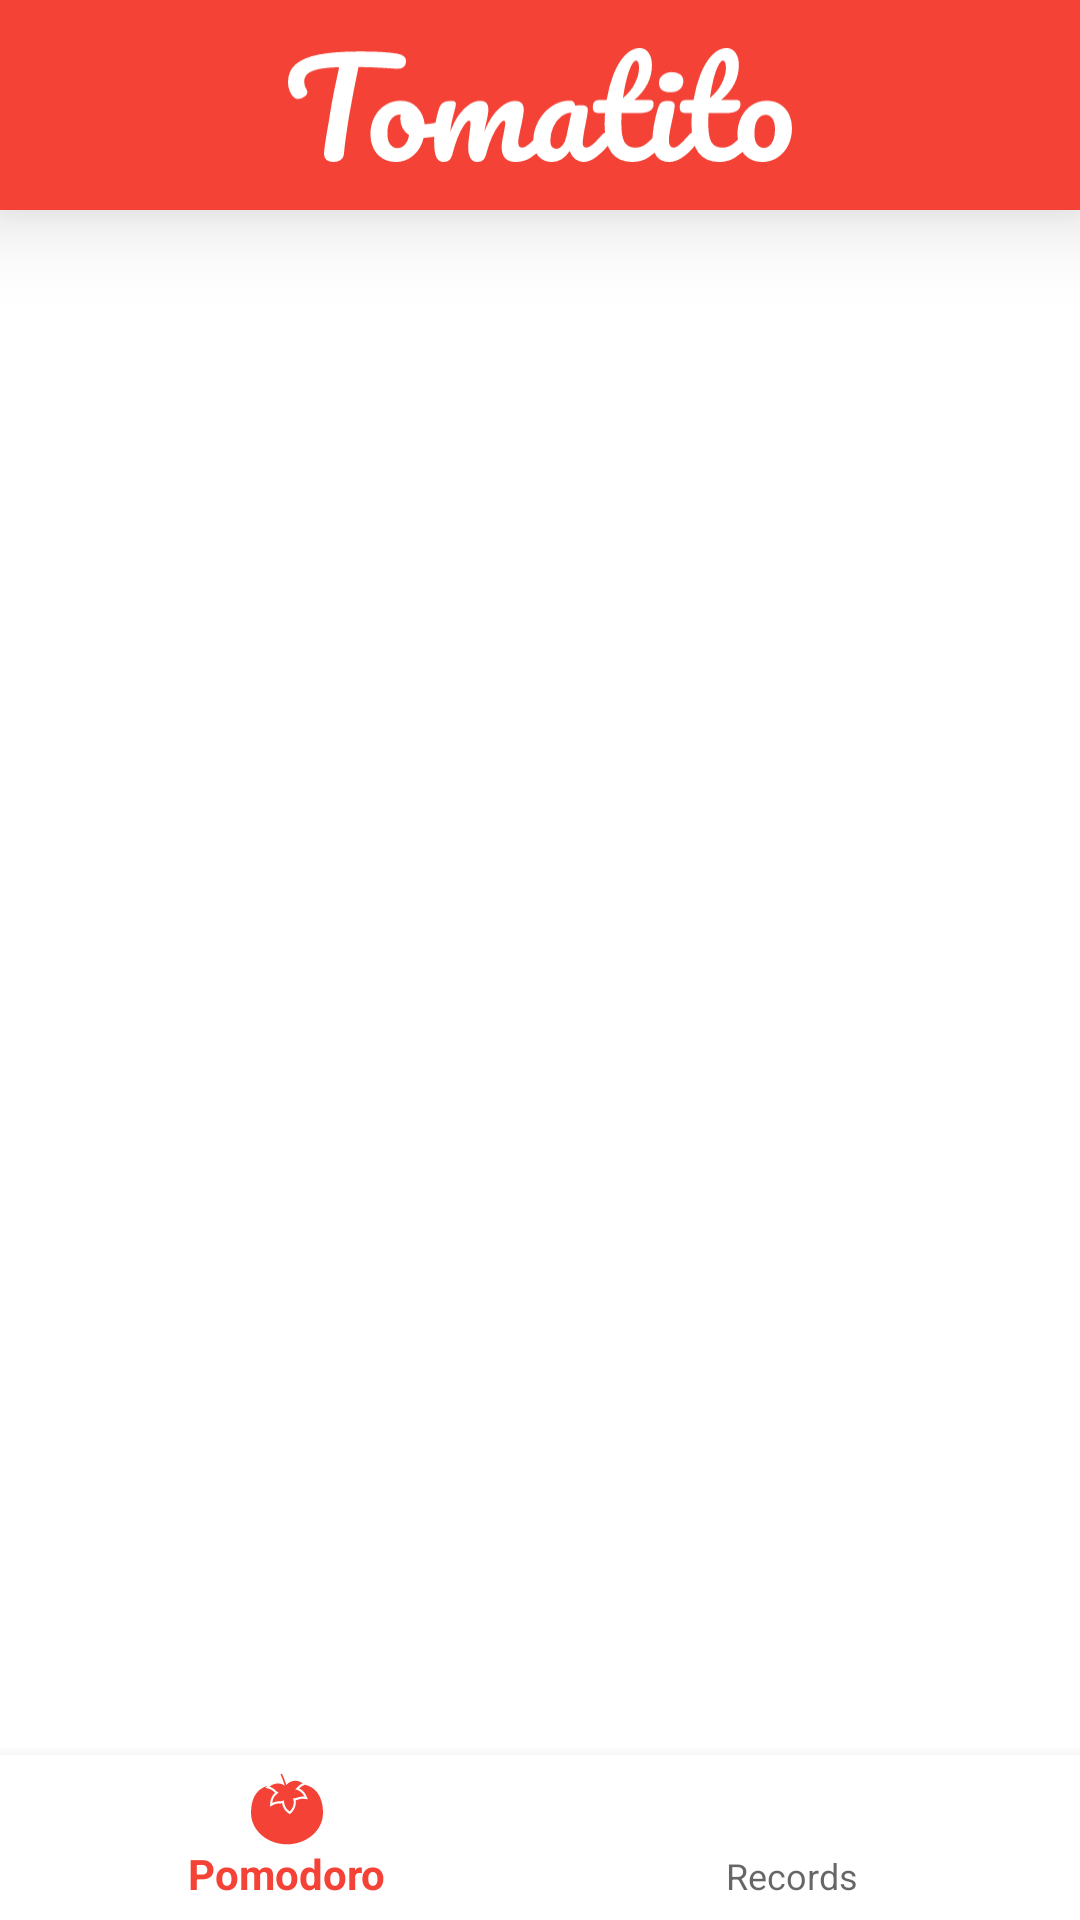

Layout XML and referenced resources for this Android screen:
<!-- AndroidManifest.xml: application theme AppTheme -->
<!-- res/layout/activity_main.xml -->
<?xml version="1.0" encoding="utf-8"?>
<android.support.design.widget.CoordinatorLayout
    xmlns:android="http://schemas.android.com/apk/res/android"
    xmlns:app="http://schemas.android.com/apk/res-auto"
    android:id="@+id/container"
    android:layout_width="match_parent"
    android:layout_height="match_parent">

    <include layout="@layout/app_bar" />

    <android.support.v4.view.ViewPager
        android:id="@+id/main_pager"
        app:layout_behavior="@string/appbar_scrolling_view_behavior"
        android:layout_width="match_parent"
        android:layout_height="match_parent"
        android:paddingBottom="@dimen/nav_bottom_height"/>

    <android.support.design.widget.BottomNavigationView
        android:id="@+id/main_navigation"
        android:layout_width="match_parent"
        android:layout_height="@dimen/nav_bottom_height"
        android:layout_gravity="bottom"
        android:background="?android:attr/windowBackground"
        app:menu="@menu/navigation" />

</android.support.design.widget.CoordinatorLayout>
<!-- res/layout/app_bar.xml (included above) -->
<?xml version="1.0" encoding="utf-8"?>
<android.support.design.widget.AppBarLayout
    xmlns:android="http://schemas.android.com/apk/res/android"
    xmlns:app="http://schemas.android.com/apk/res-auto"
    android:id="@+id/appbar"
    android:layout_width="match_parent"
    android:layout_height="@dimen/appbar_height"
    android:theme="@style/ThemeOverlay.AppCompat.Dark.ActionBar"
    android:elevation="@dimen/appbar_elevation">

    <android.support.v7.widget.Toolbar
        android:id="@+id/toolbar"
        android:layout_width="match_parent"
        android:layout_height="match_parent"
        app:layout_scrollFlags="scroll|enterAlways"
        android:theme="@style/ThemeOverlay.AppCompat.Dark.ActionBar">

        <android.support.v7.widget.ActionMenuView
            android:id="@+id/amvMenuLeft"
            android:layout_gravity="start|center_vertical"
            android:layout_width="wrap_content"
            android:layout_height="?attr/actionBarSize"/>

        <ImageView
            android:layout_width="@dimen/logo_width"
            android:layout_height="@dimen/logo_height"
            android:layout_gravity="center_horizontal"
            android:contentDescription="@string/app_name"
            android:adjustViewBounds="true"
            android:scaleType="fitCenter"
            app:srcCompat="@drawable/ic_logo"/>

        <android.support.v7.widget.ActionMenuView
            android:id="@+id/amvMenuRight"
            android:layout_gravity="end|center_vertical"
            android:layout_width="wrap_content"
            android:layout_height="?attr/actionBarSize"/>

    </android.support.v7.widget.Toolbar>

</android.support.design.widget.AppBarLayout>
<!-- resources referenced by this layout -->
<resources>
  <dimen name="appbar_elevation">18dp</dimen>
  <dimen name="appbar_height">70dp</dimen>
  <dimen name="logo_height">40dp</dimen>
  <dimen name="logo_width">168dp</dimen>
  <dimen name="nav_bottom_height">55dp</dimen>
  <!-- drawable ic_logo: vector/xml drawable (drawable, 7705 chars, omitted) -->
  <string name="app_name">Tomatito</string>
  <style name="AppTheme" parent="Theme.AppCompat.Light.DarkActionBar">
          <item name="colorPrimary">@color/colorPrimary</item>
          <item name="colorPrimaryDark">@color/colorPrimaryDark</item>
          <item name="colorAccent">@color/colorAccent</item>
  
          <item name="android:windowBackground">@android:color/white</item>
  
          <item name="windowActionBar">false</item>
          <item name="windowNoTitle">true</item>
      </style>
  <color name="colorPrimary">#F44336</color>
  <color name="colorPrimaryDark">#D32F2F</color>
  <color name="colorAccent">#4CAF50</color>
</resources>
